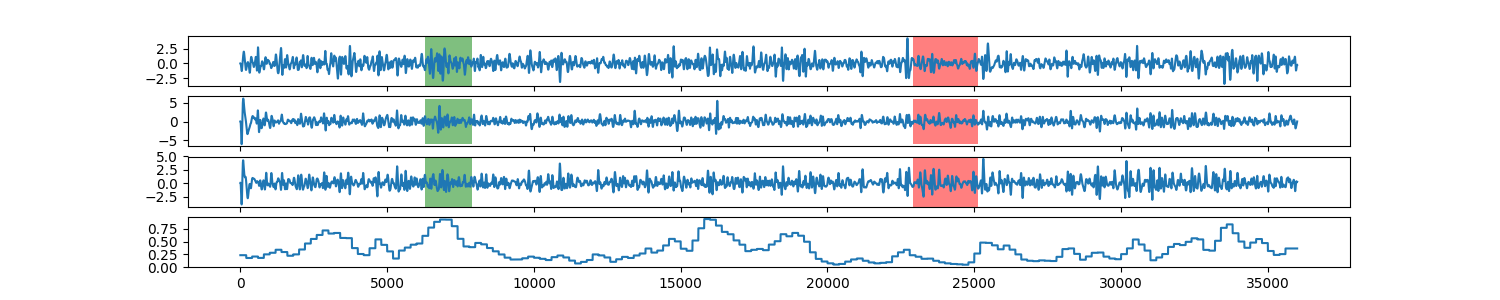

Data behind this chart, as committed beside it:
0, 0.234132449293
1, 0.2341
2, 0.2341
3, 0.2341
4, 0.2341
5, 0.2341
6, 0.2341
7, 0.2341
8, 0.2341
9, 0.2341
10, 0.2341
11, 0.2341
12, 0.2341
13, 0.2341
14, 0.2341
15, 0.2341
16, 0.2341
17, 0.2341
18, 0.2341
19, 0.2341
20, 0.2341
21, 0.2341
22, 0.2341
23, 0.2341
24, 0.2341
25, 0.2341
26, 0.2341
27, 0.2341
28, 0.2341
29, 0.2341
30, 0.2341
31, 0.2341
32, 0.2341
33, 0.2341
34, 0.2341
35, 0.2341
36, 0.2341
37, 0.2341
38, 0.2341
39, 0.2341
40, 0.2341
41, 0.2341
42, 0.2341
43, 0.2341
44, 0.2341
45, 0.2341
46, 0.2341
47, 0.2341
48, 0.2341
49, 0.2341
50, 0.2341
51, 0.2341
52, 0.2341
53, 0.2341
54, 0.2341
55, 0.2341
56, 0.2341
57, 0.2341
58, 0.2341
59, 0.2341
60, 0.2341
... 35,939 more rows
